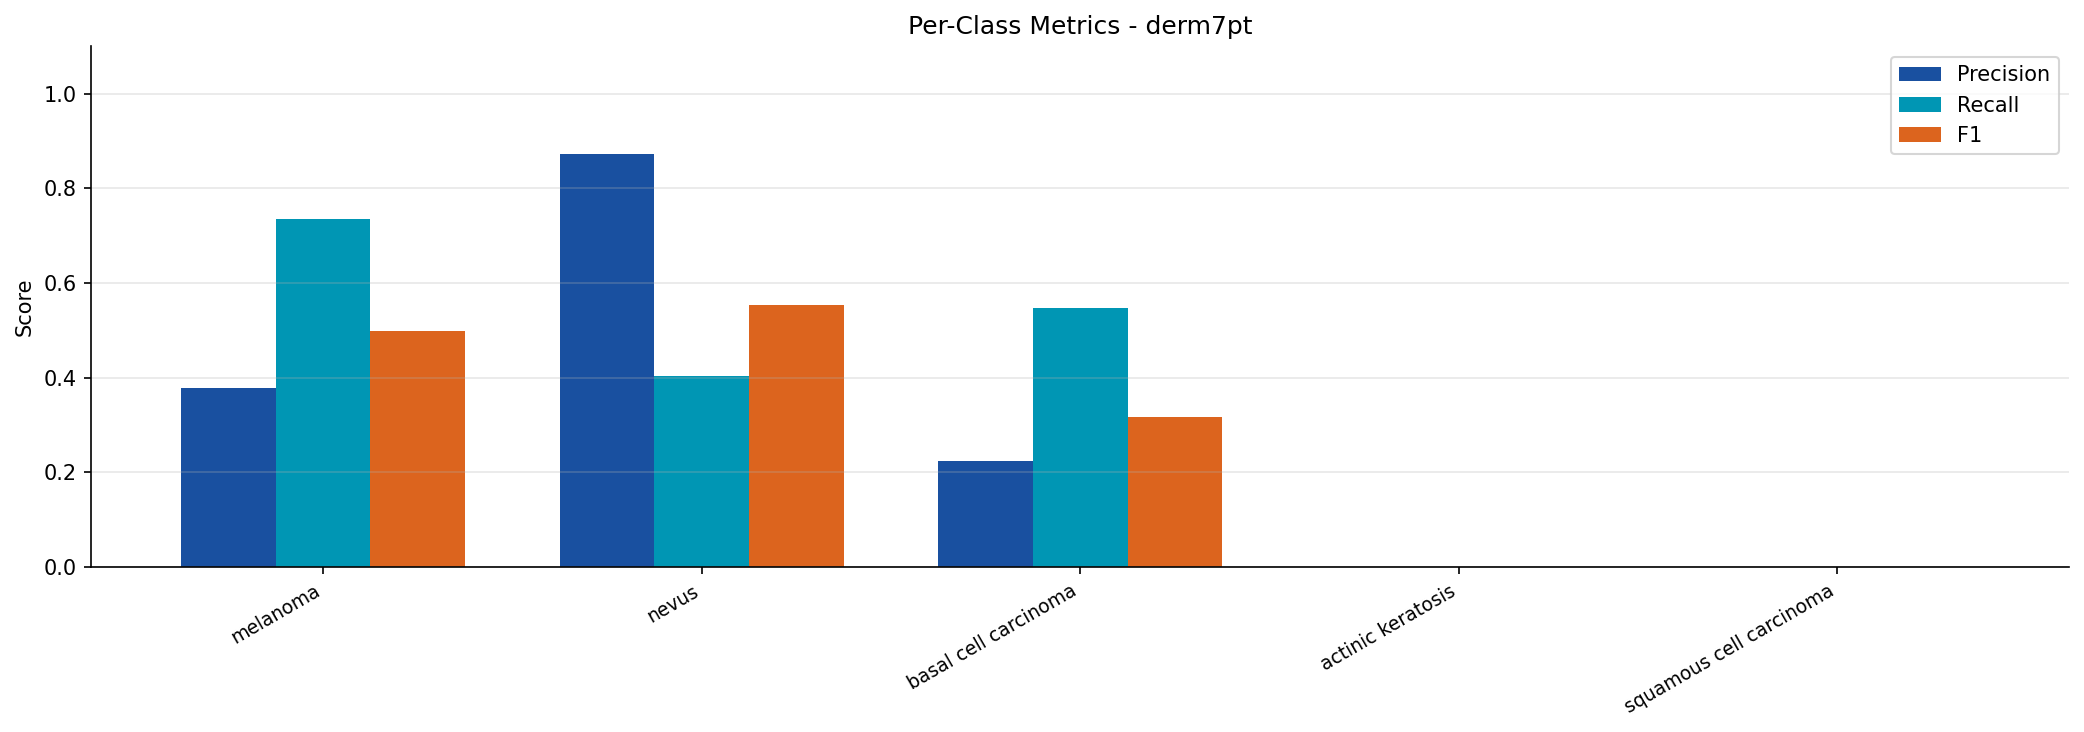

The table this chart was drawn from, first rows:
split, class, precision, recall, f1
cross_derm7pt, melanoma, 0.3776, 0.7341, 0.4987
cross_derm7pt, nevus, 0.8722, 0.4042, 0.5524
cross_derm7pt, basal cell carcinoma, 0.2233, 0.5476, 0.3172
cross_derm7pt, actinic keratosis, 0.0, 0.0, 0.0
cross_derm7pt, squamous cell carcinoma, 0.0, 0.0, 0.0
